Run: headless pygame with SDL's dummy video driver; simulated clock (each Clock.tick advances the game by its frame time, no real sleeping); random seed 0; keys injected as events and as key.get_pressed() state; mouse plan: one left click at the window centre at the start of phase 2, then a move to the lower-right quarter at the start of phase 3.
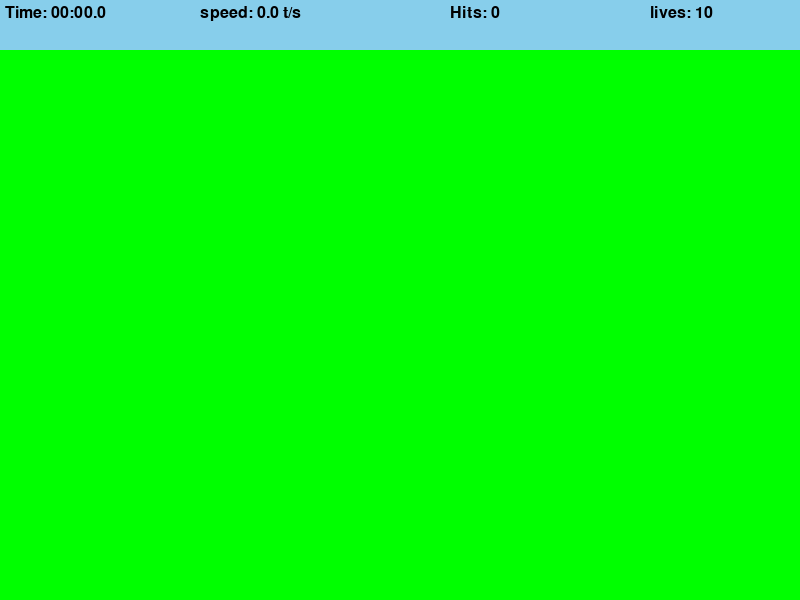
Frame 1 of 4 · flips 1–60 · no input
Frame 2 of 4 · flips 61–180 · clicked the window centre · tapped SPACE, RETURN · held RIGHT (→), D · screen unchanged from frame 1, image omitted
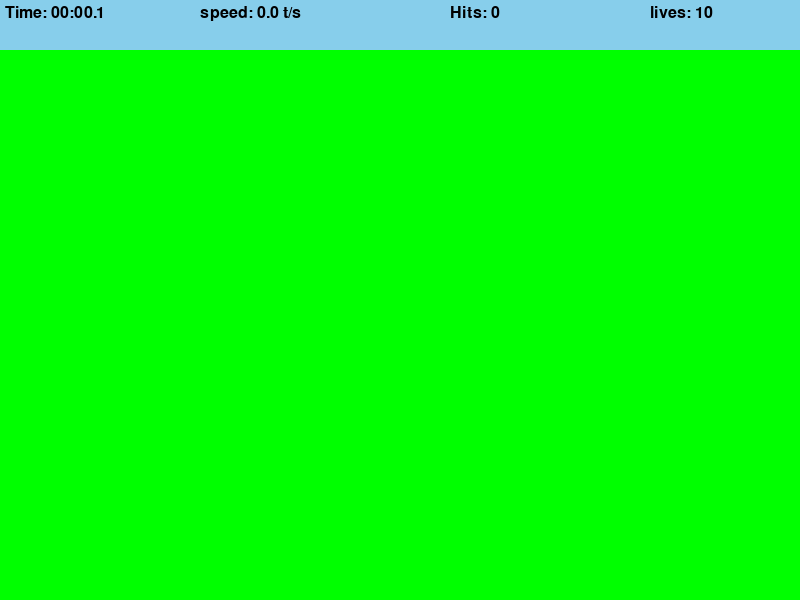
Frame 3 of 4 · flips 181–300 · moved the mouse to the lower-right quarter · held DOWN (↓), S
Frame 4 of 4 · flips 301–420 · held LEFT (←), A, UP (↑), W · screen unchanged from frame 3, image omitted

The pygame program that drew these frames:

# -*- coding: utf-8 -*-
"""
Spyder Editor

This is a temporary script file.
"""
import math
import pygame
import random
import time
pygame.init()
WIDTH, HEIGHT=800,600
WIN=pygame.display.set_mode((WIDTH,HEIGHT))
pygame.display.set_caption("AIM TRAINER")
tarinc=400
tarevent=pygame.USEREVENT
tarpadding=30
Lives=10
top_bar_height=50
Label_font=pygame.font.SysFont("comicsans", 24)
class Target:
    msize=30
    grate=0.2
    color="red"
    scolor="yellow"
    def __init__(self,x,y):
        self.x=x
        self.y=y
        self.grow=True
        self.size=0
    def update(self):
        if self.size+self.grate>=self.msize:
            self.grow=False
        if self.grow:
            self.size+=self.grate
        else:
            self.size-=self.grate
    def draw(self,win):
        pygame.draw.circle(win,self.color,(self.x,self.y),self.size)
        pygame.draw.circle(win,self.scolor,(self.x,self.y),self.size*0.8)
        pygame.draw.circle(win,self.color,(self.x,self.y),self.size*0.6)
        pygame.draw.circle(win,self.scolor,(self.x,self.y),self.size*0.4)
    def collide(self,x,y):
        dis=math.sqrt((self.x-x)**2+(self.y-y)**2)
        return dis<=self.size
        
def draw(win,targets):
    win.fill("green")
    for target in targets:
        target.draw(win)
    
    

def format_time(secs):
    milli=math.floor(int(secs*1000%1000)/100)
    seconds=int(round(secs%60,1))
    minutes=int(secs//60)
    return f"{minutes:02d}:{seconds:02d}.{milli}"

def draw_top_bar(win,elapsed_time,tarpress,miss):
    pygame.draw.rect(win,"skyblue",(0,0,WIDTH,top_bar_height))
    timelabel=Label_font.render(f"Time: {format_time(elapsed_time)}",1,"black")
    speed=round(tarpress/elapsed_time,1)
    speedlabel=Label_font.render(f"speed: {speed} t/s",1,"black")
    hitlabel=Label_font.render(f"Hits: {tarpress}",1,"black")
    liveslabel=Label_font.render(f"lives: {Lives-miss}",1,"black")   
    
    win.blit(timelabel,(5,5))
    win.blit(speedlabel,(200,5))
    win.blit(hitlabel, (450,5))
    win.blit(liveslabel,(650,5))

def endscreen(win,elapsed_time,tarpress,clicks):
    win.fill("green")
    timelabel=Label_font.render(f"Time: {format_time(elapsed_time)}",1,"black")
    speed=round(tarpress/elapsed_time,1)
    speedlabel=Label_font.render(f"speed: {speed} t/s",1,"black")
    hitlabel=Label_font.render(f"Hits: {tarpress}",1,"black")
    accuracy=round((tarpress/clicks)*100,1)     
    accuracylabel=Label_font.render(f"Accuracy: {accuracy}%",1,"black")
    win.blit(timelabel,(getmiddle(timelabel),100))
    win.blit(speedlabel,(getmiddle(speedlabel),200))
    win.blit(hitlabel,(getmiddle(hitlabel),300))
    win.blit(accuracylabel,(getmiddle(accuracylabel),400))    
    
    pygame.display.update()
    run=True
    while run:
        for event in pygame.event.get():
            if event.type==pygame.QUIT or event.type==pygame.KEYDOWN:
                pygame.quit()
    
def getmiddle(surface):
    return WIDTH/2 - surface.get_width()/2

def main():
    run=True
    targets=[]
    clk=pygame.time.Clock()
    tarpress=0
    miss=0
    clicks=0
    start=time.time()
    pygame.time.set_timer(tarevent, tarinc)
    while run:
        clk.tick(60)
        click=False
        mouseposition=pygame.mouse.get_pos()
        elapsed_time=time.time()-start
        for event in pygame.event.get():
            if event.type == pygame.QUIT:
                run=False
                break
            if event.type==tarevent:
                x=random.randint(tarpadding, WIDTH-tarpadding)
                y=random.randint(tarpadding + top_bar_height, HEIGHT-tarpadding)
                target=Target(x, y)
                targets.append(target)
            
            if event.type==pygame.MOUSEBUTTONDOWN:
                click=True
                clicks+=1
        for target in targets:
            target.update()
            if target.size<=0:
                targets.remove(target)
                miss+=1
            if click and target.collide(*mouseposition):
                targets.remove(target)
                tarpress+=1
        if miss>=Lives:
            endscreen(WIN, elapsed_time, tarpress, clicks)
        draw(WIN, targets)
        draw_top_bar(WIN,elapsed_time,tarpress,miss)
        pygame.display.update()
    pygame.quit()

if __name__=="__main__":
    main()
